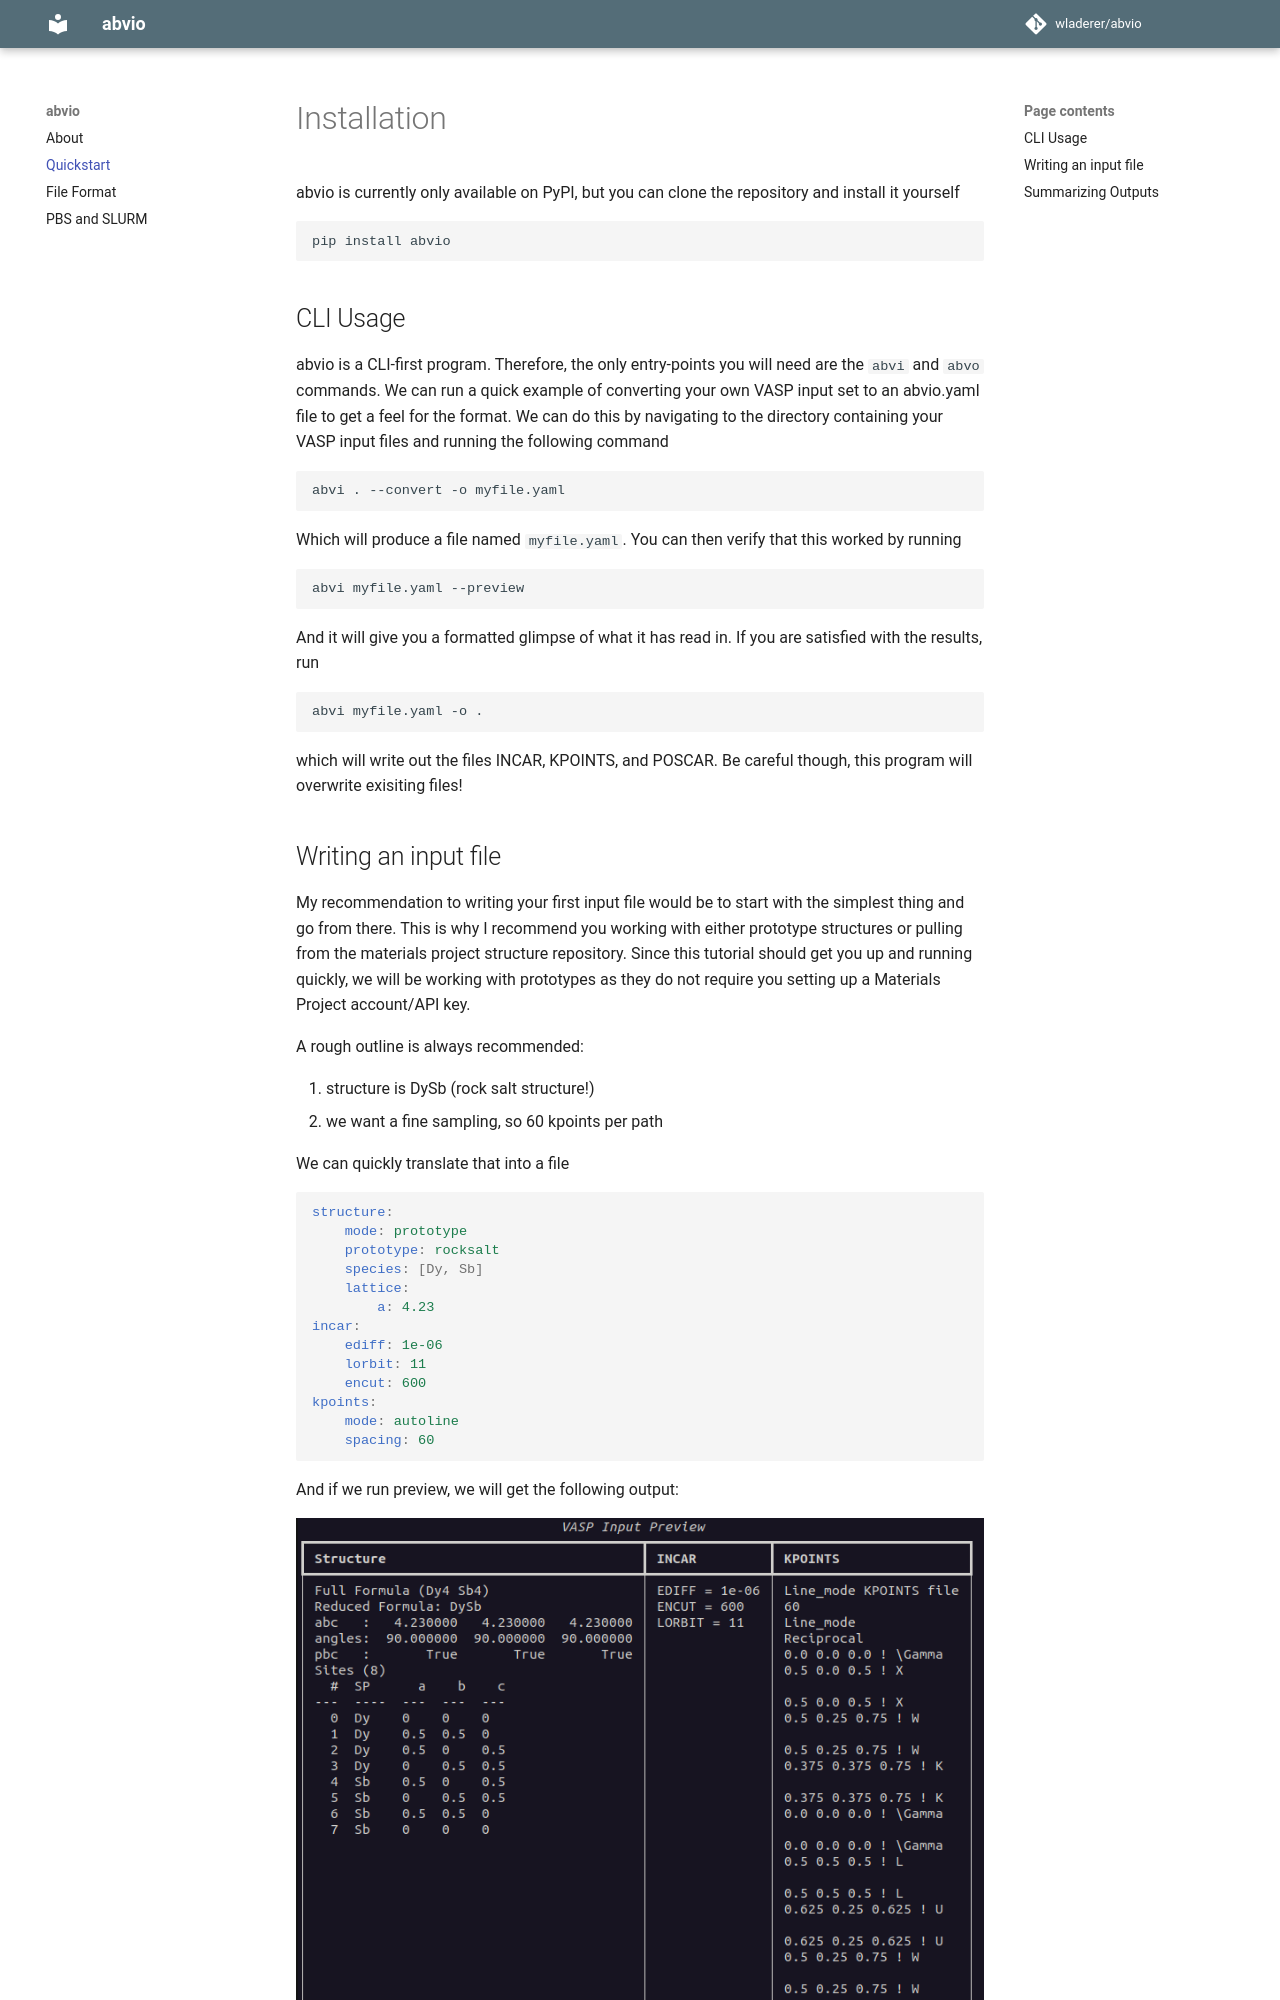

repository: wladerer/abvio · page: quickstart/index.html · generator: mkdocs

# Installation

abvio is currently only available on PyPI, but you can clone the repository and install it yourself 

```
pip install abvio
```


## CLI Usage 

abvio is a CLI-first program. Therefore, the only entry-points you will need are the `abvi` and `abvo` commands. We can run a quick example of converting your own VASP input set to an abvio.yaml file to get a feel for the format. We can do this by navigating to the directory containing your VASP input files and running the following command

```bash
abvi . --convert -o myfile.yaml
```

Which will produce a file named `myfile.yaml`. You can then verify that this worked by running

```bash
abvi myfile.yaml --preview
```

And it will give you a formatted glimpse of what it has read in. If you are satisfied with the results, run

```bash
abvi myfile.yaml -o . 
```

which will write out the files INCAR, KPOINTS, and POSCAR. Be careful though, this program will overwrite exisiting files!
